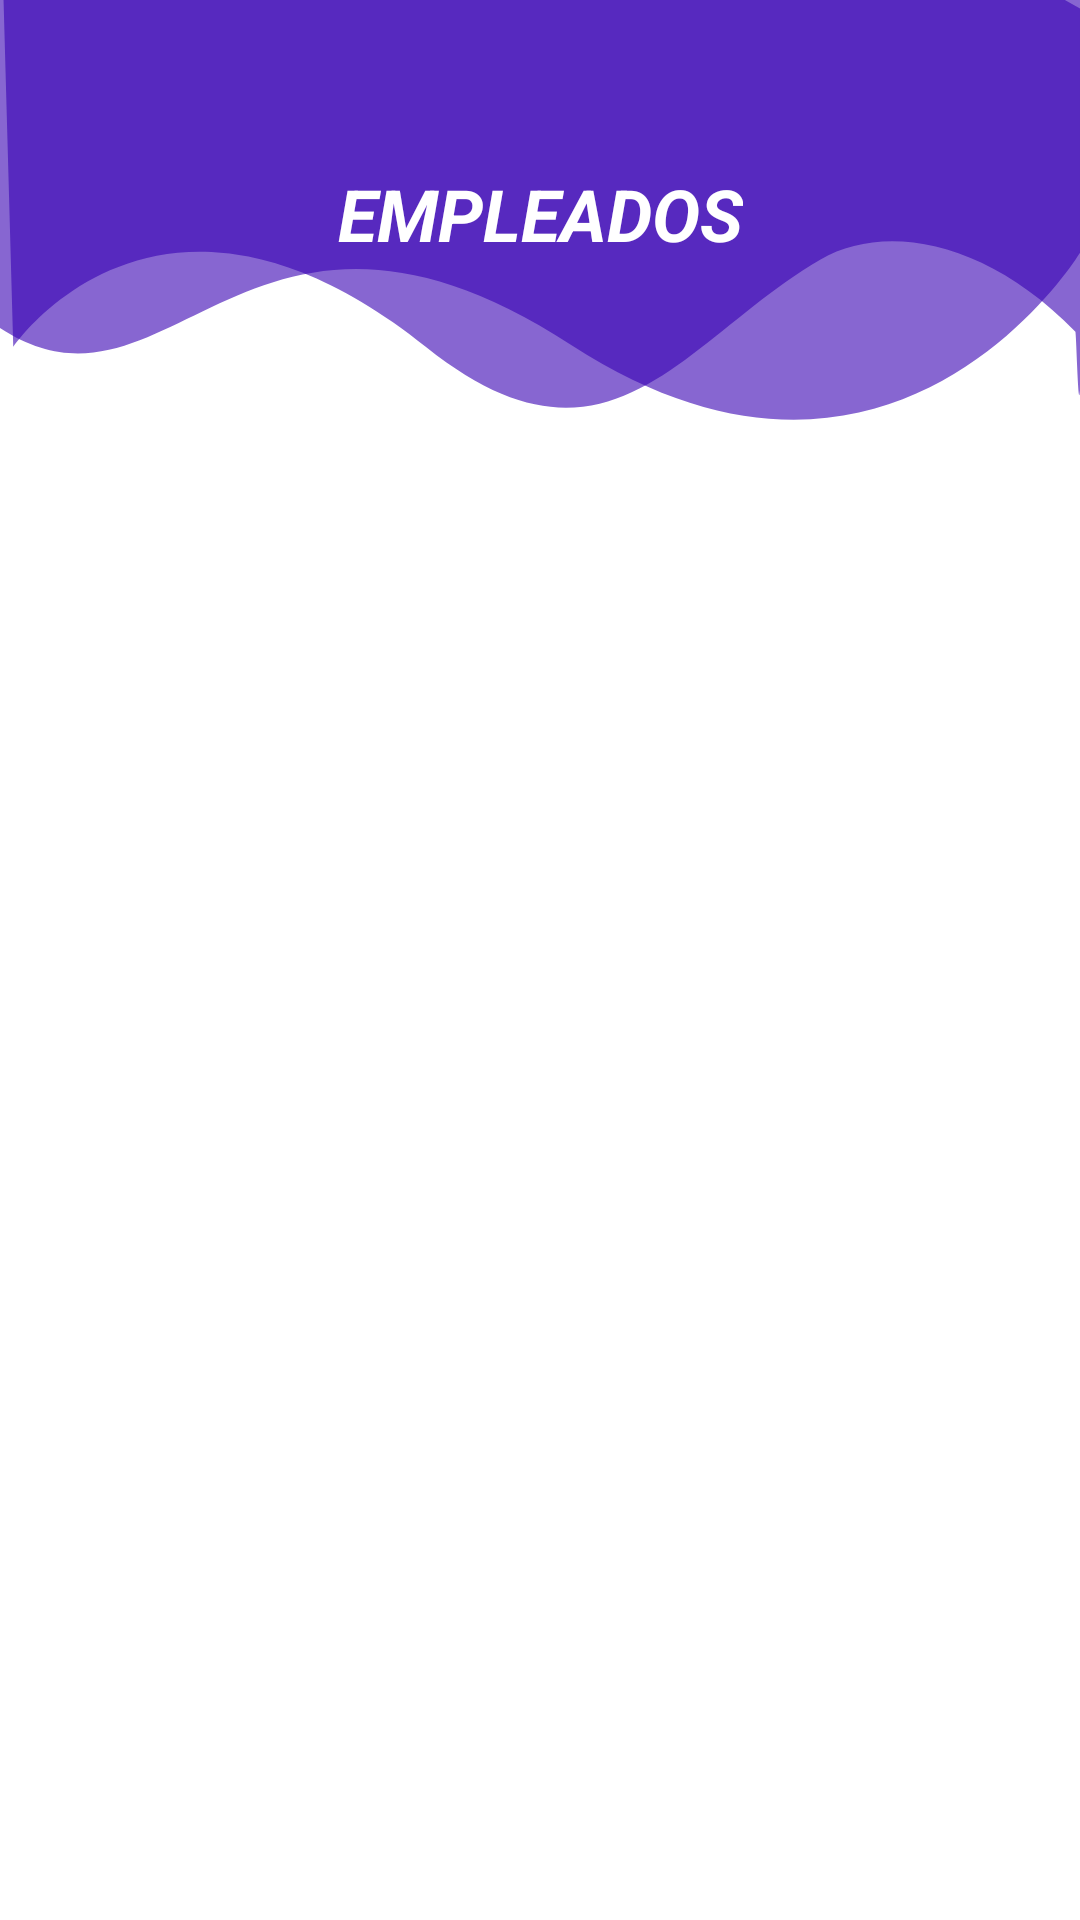

Write the Android layout XML for this screen, with the resource values it uses.
<!-- AndroidManifest.xml: application theme Theme.TopSpinCasino -->
<!-- res/layout/activity_employed_list.xml -->
<?xml version="1.0" encoding="utf-8"?>
<androidx.constraintlayout.widget.ConstraintLayout xmlns:android="http://schemas.android.com/apk/res/android"
    xmlns:app="http://schemas.android.com/apk/res-auto"
    xmlns:tools="http://schemas.android.com/tools"
    android:layout_width="match_parent"
    android:layout_height="match_parent"
    android:background="@drawable/background_white"
    tools:context=".EmployedList">

    <TextView
        android:id="@+id/textView10"
        android:layout_width="wrap_content"
        android:layout_height="wrap_content"
        app:layout_constraintBottom_toBottomOf="parent"
        app:layout_constraintEnd_toEndOf="parent"
        app:layout_constraintStart_toStartOf="parent"
        app:layout_constraintTop_toTopOf="parent" />

    <androidx.constraintlayout.widget.ConstraintLayout
        android:id="@+id/constraintLayout2"
        android:layout_width="0dp"
        android:layout_height="0dp"
        android:background="@drawable/login_shape_bk"
        android:visibility="invisible"
        app:layout_constraintBottom_toTopOf="@+id/textView10"
        app:layout_constraintEnd_toEndOf="parent"
        app:layout_constraintStart_toStartOf="parent"
        app:layout_constraintTop_toTopOf="parent" />

    <androidx.constraintlayout.widget.ConstraintLayout
        android:id="@+id/constraintLayout"
        android:layout_width="0dp"
        android:layout_height="200dp"
        android:background="@drawable/ic_login_bk_inverted"
        app:layout_constraintEnd_toEndOf="parent"
        app:layout_constraintStart_toStartOf="parent"
        app:layout_constraintTop_toTopOf="parent">

    </androidx.constraintlayout.widget.ConstraintLayout>

    <androidx.recyclerview.widget.RecyclerView
        android:id="@+id/RV_Empleados"
        android:layout_width="0dp"
        android:layout_height="0dp"
        android:layout_marginTop="70dp"
        app:layout_constraintBottom_toBottomOf="parent"
        app:layout_constraintEnd_toEndOf="parent"
        app:layout_constraintHorizontal_bias="0.0"
        app:layout_constraintStart_toStartOf="parent"
        app:layout_constraintTop_toBottomOf="@+id/textView8"
        app:layout_constraintVertical_bias="0.0" />

    <TextView
        android:id="@+id/textView8"
        android:layout_width="wrap_content"
        android:layout_height="wrap_content"
        android:layout_marginTop="55dp"
        android:text="EMPLEADOS"
        android:textColor="#FFFFFF"
        android:textSize="24sp"
        android:textStyle="bold|italic"
        app:layout_constraintEnd_toEndOf="parent"
        app:layout_constraintStart_toStartOf="parent"
        app:layout_constraintTop_toTopOf="parent" />
</androidx.constraintlayout.widget.ConstraintLayout>
<!-- resources referenced by this layout -->
<resources>
  <!-- drawable background_white (drawable) -->
  <?xml version="1.0" encoding="utf-8"?>
  <selector xmlns:android="http://schemas.android.com/apk/res/android">
  
      <item>
          <shape android:shape="rectangle">
              <gradient
                  android:startColor="@color/white"
                  android:centerColor="@color/white"
  
                  android:endColor="@color/white"
                  android:angle="315">
              </gradient>
  
              
          </shape>
      </item>
  </selector>
  <!-- drawable ic_login_bk_inverted (drawable) -->
  <vector xmlns:android="http://schemas.android.com/apk/res/android"
      android:width="500dp"
      android:height="208dp"
      android:viewportWidth="425.332"
      android:viewportHeight="168.0">
  
      <path
          android:pathData="M425.33,70.78S352.76,155.62 225.1,96.65 67.19,123.13 0,91.84L0,-166.44L425.33,-166.44Z"
          android:fillAlpha="0.6"
          android:fillColor="@color/purple_700"
          android:strokeAlpha="0.3"/>
      <path
          android:pathData="M5.22,97.18s57.02,-59.98 162.55,0c72.29,41.08 101.72,-2.45 155.4,-24.52 24.72,-10.16 64.44,-5.91 100.36,20.21 0.65,1.91 2.77,75.13 2.77,-90.13L-5.22,-168Z"
          android:fillColor="@color/purple_700"
          android:strokeAlpha="0.1"
          android:fillAlpha="0.6"/>
  </vector>
  <style name="Theme.TopSpinCasino" parent="Theme.MaterialComponents.DayNight.NoActionBar">
          
          <item name="colorPrimary">@color/purple_500</item>
          <item name="colorPrimaryVariant">@color/purple_700</item>
          <item name="colorOnPrimary">@color/white</item>
          
          <item name="colorSecondary">@color/teal_200</item>
          <item name="colorSecondaryVariant">@color/teal_700</item>
          <item name="colorOnSecondary">@color/black</item>
          
          <item name="android:statusBarColor">@color/Trasparente</item>
          
      </style>
  <color name="white">#FFFFFFFF</color>
  <color name="purple_700">#FF3700B3</color>
  <color name="purple_500">#FF6200EE</color>
  <color name="teal_200">#FF03DAC5</color>
  <color name="teal_700">#FF018786</color>
  <color name="black">#FF000000</color>
  <color name="Trasparente">#00FFFFFF</color>
</resources>
